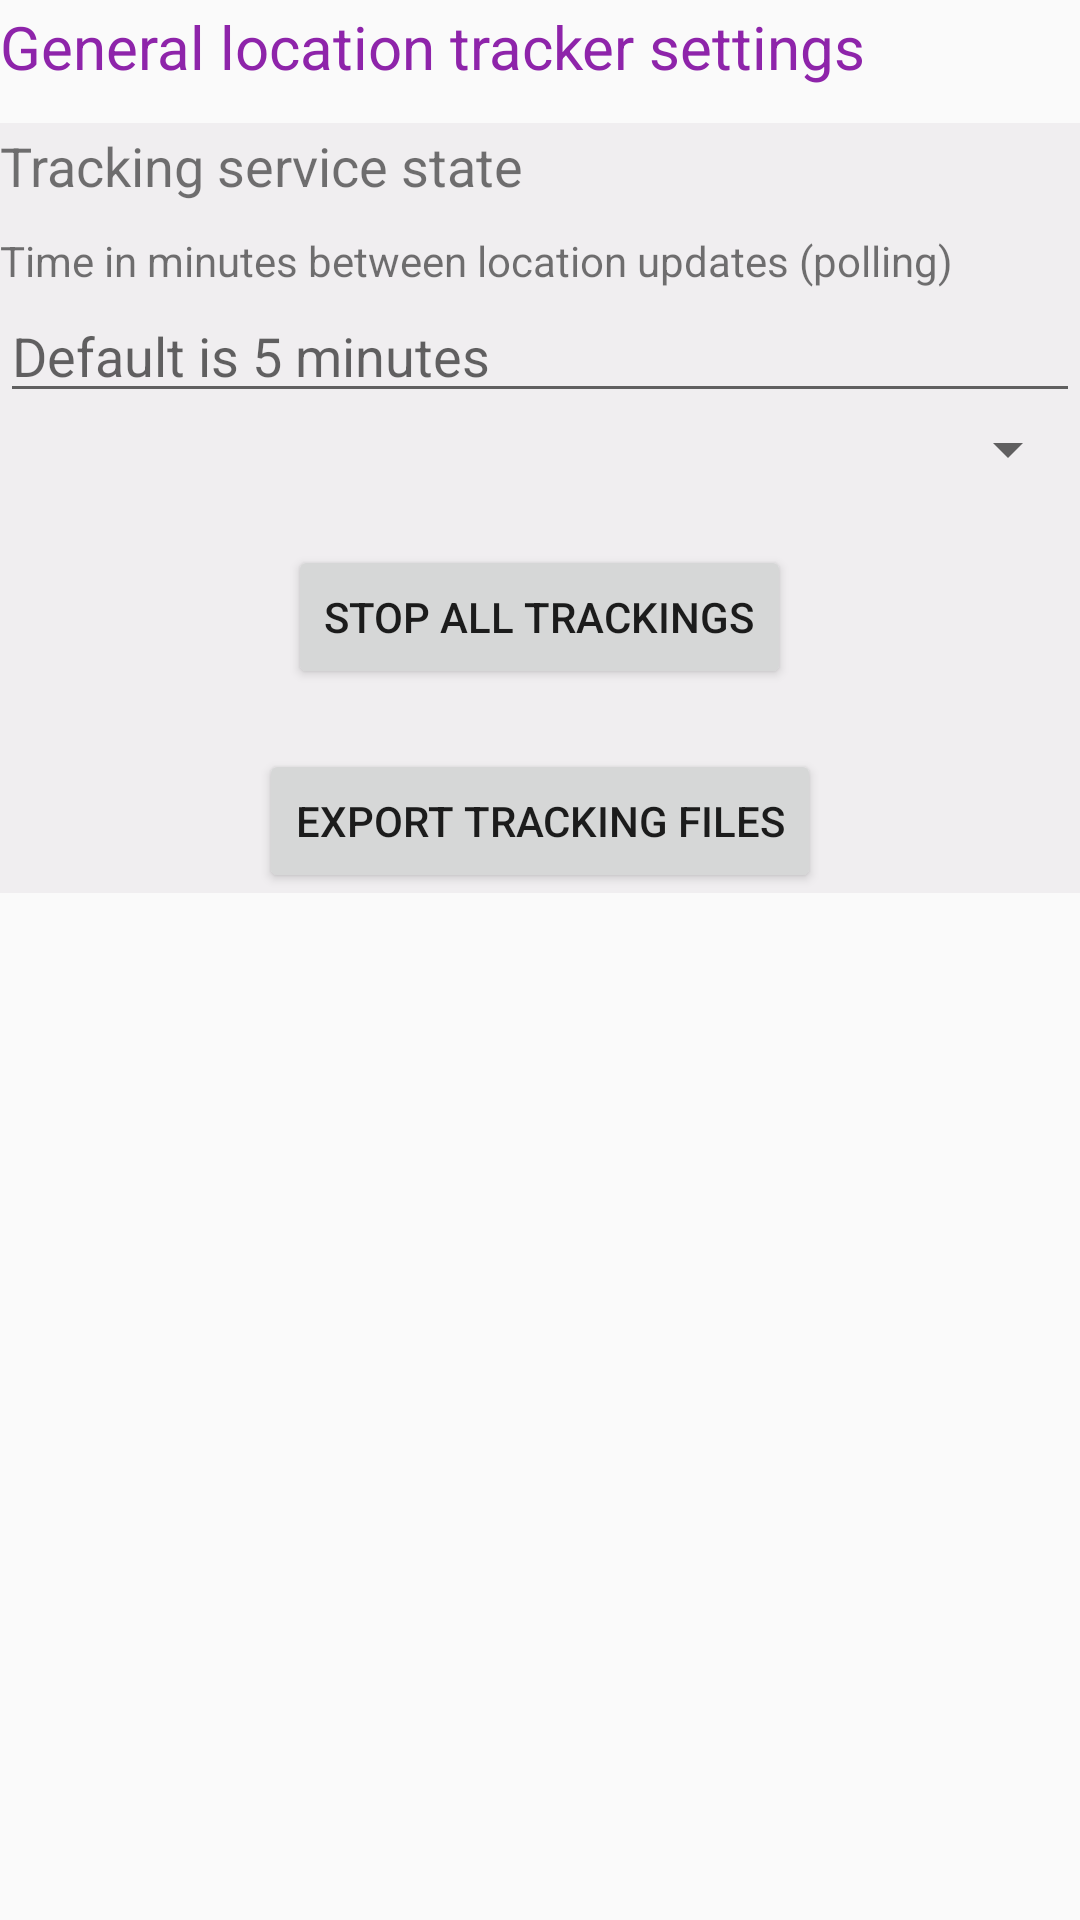

Reconstruct the res/layout file that produces this screen, plus the resources it refers to.
<!-- AndroidManifest.xml: application theme AppTheme -->
<!-- res/layout/general_tracking_settings.xml -->
<?xml version="1.0" encoding="utf-8"?>
<ScrollView xmlns:android="http://schemas.android.com/apk/res/android"
    xmlns:tools="http://schemas.android.com/tools"
    android:layout_width="match_parent"
    android:layout_height="match_parent"
    android:layout_margin="5dp"
    tools:context=".MainEgiGeoZone" >

    <LinearLayout
        android:layout_width="match_parent"
        android:layout_height="252dp"
        android:orientation="vertical" >

        <LinearLayout
			android:layout_width="match_parent"
            android:layout_height="wrap_content"
            android:layout_marginTop="2dp" >

            <TextView
				android:layout_width="wrap_content"
                android:layout_height="wrap_content"
                android:text="@string/settings_tracker"
                android:textColor="?attr/colorPrimary"
                android:textSize="20sp" />

        </LinearLayout>

        <Space
            android:layout_width="wrap_content"
            android:layout_height="10dp" />
        
        <LinearLayout
			android:layout_width="match_parent"
            android:layout_height="wrap_content"
            android:layout_marginTop="2dp"
            android:orientation="vertical"
            android:background="#F0EEF0" >
	            
            <LinearLayout
				android:layout_width="match_parent"
	            android:layout_height="wrap_content"
	            android:orientation="horizontal"
	            android:layout_marginTop="2dp" >
	
	            <TextView
					android:layout_width="wrap_content"
	                android:layout_height="wrap_content"
	                android:text="@string/text_serviceState"
	                android:textSize="18sp" />
	            
	            <ImageView
	                android:id="@+id/tracking_service_state"
	                android:layout_width="wrap_content"
	                android:layout_height="wrap_content"
	                android:layout_gravity="center_vertical|bottom"
	                android:paddingLeft="10dp"
					android:paddingRight="10dp"
					android:contentDescription="@string/state"
	             />
	            
        	</LinearLayout>
            
            <Space
	            android:layout_width="wrap_content"
	            android:layout_height="10dp" />
            
            <TextView
				android:layout_width="wrap_content"
                android:layout_height="wrap_content"
                android:text="@string/loc_interval" />

            <EditText
                android:id="@+id/value_loc_interval"
                android:layout_width="match_parent"
                android:layout_height="wrap_content"
                android:hint="@string/hintlocalInterval"
                android:inputType="number"
				tools:ignore="Autofill" />
		    <Spinner
			    android:id="@+id/spinner_loc_prio"
			    android:layout_width="match_parent"
			    android:layout_height="wrap_content"
			/>

			<Space
				android:layout_width="wrap_content"
				android:layout_height="20dp" />

			<Button
				android:id="@+id/bt_stop_tracking"
				android:layout_width="wrap_content"
				android:layout_height="wrap_content"
				android:layout_gravity="center"
				android:text="@string/text_stopAllTrackings"
				/>
			<Space
				android:layout_width="wrap_content"
				android:layout_height="20dp" />

			<Button
				android:id="@+id/bt_export_tracking"
				android:layout_width="wrap_content"
				android:layout_height="wrap_content"
				android:layout_gravity="center"
				android:text="@string/text_exportTrackings"
				/>
        </LinearLayout>
    </LinearLayout>
</ScrollView>
<!-- resources referenced by this layout -->
<resources>
  <string name="hintlocalInterval">Default is 5 minutes</string>
  <string name="loc_interval">Time in minutes between location updates (polling)</string>
  <string name="settings_tracker">General location tracker settings</string>
  <string name="state">state</string>
  <string name="text_exportTrackings">Export tracking files</string>
  <string name="text_serviceState">Tracking service state</string>
  <string name="text_stopAllTrackings">Stop all trackings</string>
  <style name="AppTheme" parent="Theme.AppCompat.Light.NoActionBar">
          <item name="colorPrimary">@color/colorPrimary</item>
          <item name="colorPrimaryDark">@color/colorPrimaryDark</item>
          <item name="colorAccent">@color/colorAccent</item>
      </style>
  <color name="colorPrimary">#8e24aa</color>
  <color name="colorPrimaryDark">#7b1fa2</color>
  <color name="colorAccent">#2ecc71</color>
</resources>
